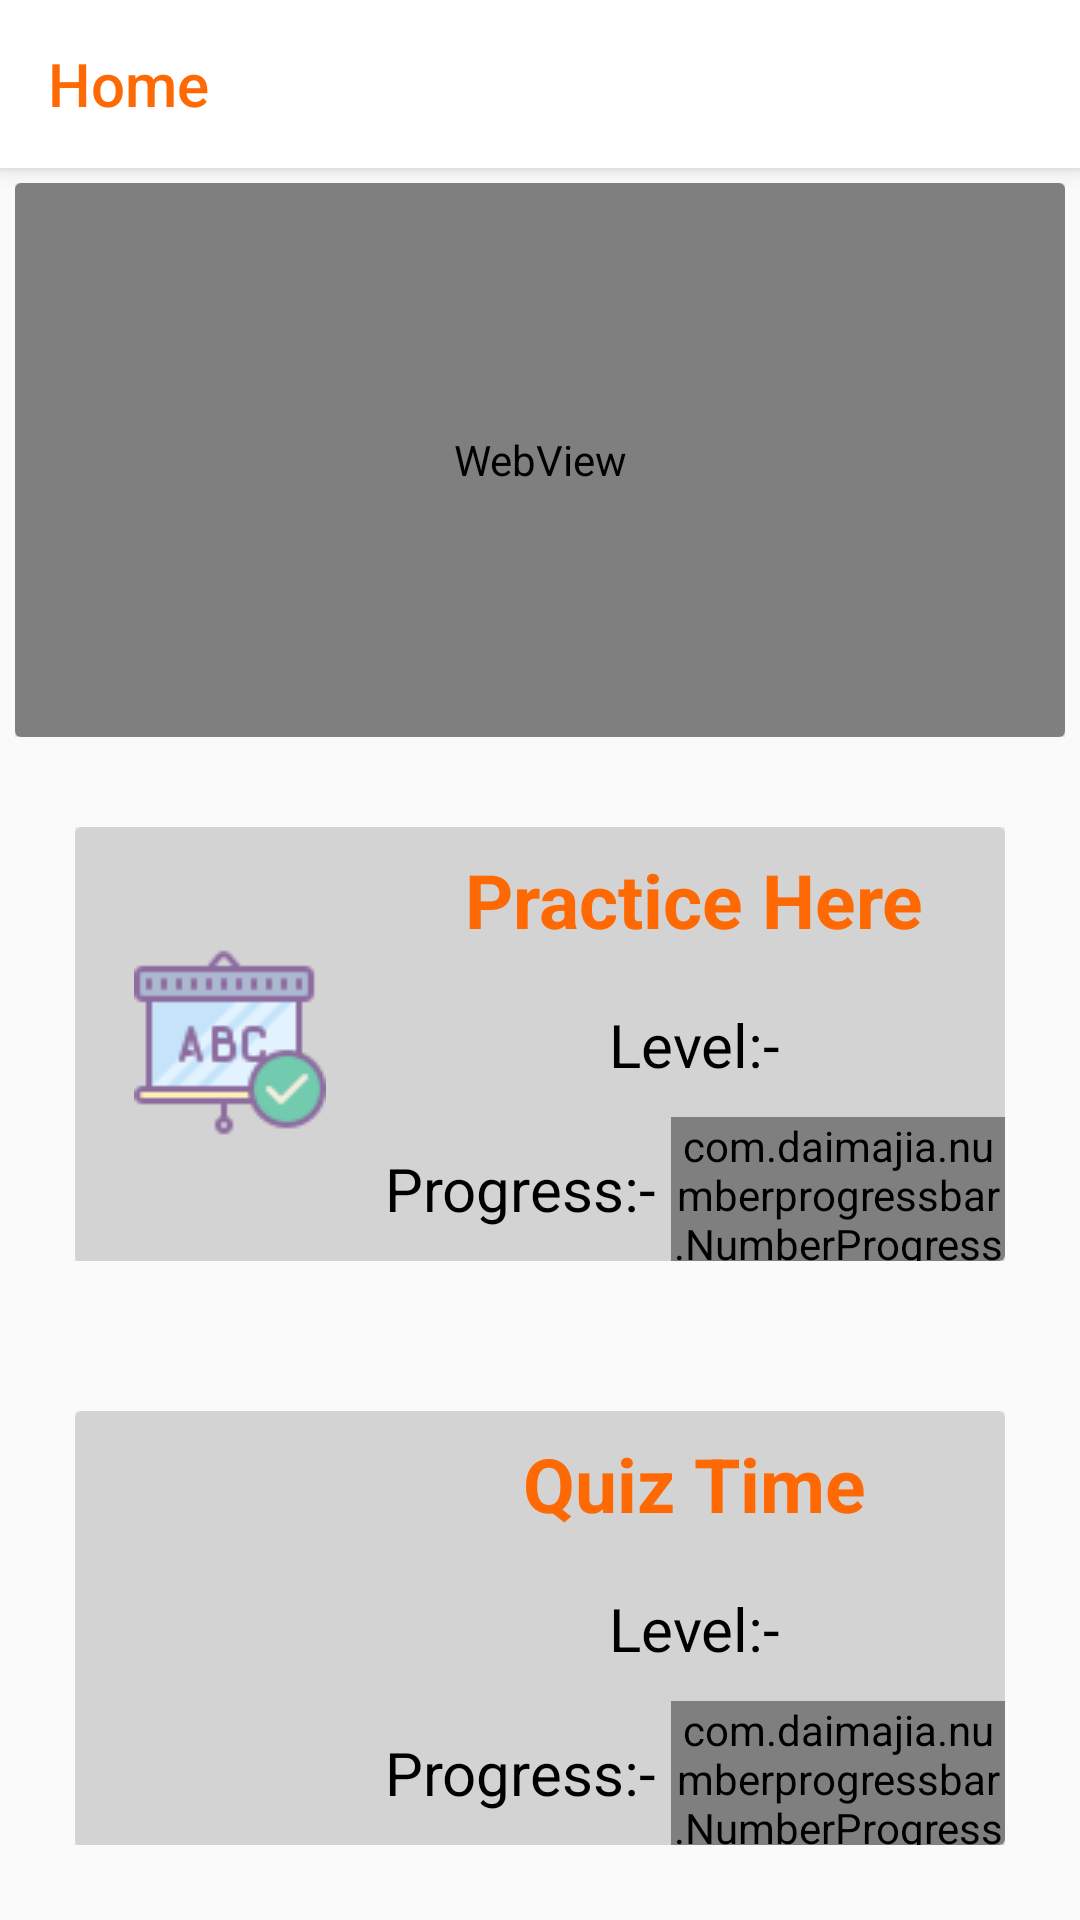

Android layout source for this screen:
<!-- AndroidManifest.xml: application theme HiddenTitleTheme -->
<!-- res/layout/fragment_home.xml -->
<?xml version="1.0" encoding="utf-8"?>
<RelativeLayout
    xmlns:android="http://schemas.android.com/apk/res/android"
    xmlns:tools="http://schemas.android.com/tools"
    android:layout_width="match_parent"
    android:layout_height="match_parent"
    xmlns:app="http://schemas.android.com/apk/res-auto"
    tools:context=".HomeFragment">

    <androidx.appcompat.widget.Toolbar
        xmlns:android="http://schemas.android.com/apk/res/android"
        android:layout_width="match_parent"
        android:id="@+id/toolbar_home"
        android:layout_height="?attr/actionBarSize"
        android:background="@color/White"
        android:elevation="4dp"
        app:title="Home"
        app:layout_constraintTop_toTopOf="parent"
        app:titleTextColor="@color/orenge_button">
    </androidx.appcompat.widget.Toolbar>

    <LinearLayout
        android:layout_width="match_parent"
        android:layout_height="match_parent"
        android:layout_below="@id/toolbar_home"
        android:orientation="vertical">


        <LinearLayout
            android:layout_width="match_parent"
            android:layout_height="match_parent"
            android:layout_weight="1"
            android:gravity="center"
            android:padding="5dp">
            <androidx.cardview.widget.CardView
                android:layout_width="match_parent"
                android:layout_height="match_parent"
                app:cardCornerRadius="2dp"
                app:cardBackgroundColor="@color/LightGrey">

                <WebView
                    android:id="@+id/webView"
                    android:layout_width="match_parent"
                    android:layout_height="match_parent"
                    android:scrollbars="none" />
            </androidx.cardview.widget.CardView>
        </LinearLayout>

        <LinearLayout
            android:layout_width="match_parent"
            android:layout_height="match_parent"
            android:layout_weight="1"
            android:gravity="center"
            android:padding="25dp"
            android:id="@+id/layout_practice">
            <androidx.cardview.widget.CardView
                android:layout_width="match_parent"
                android:layout_height="match_parent"
                app:cardCornerRadius="2dp"
                android:elevation="5dp"
                app:cardBackgroundColor="@color/LightGrey"
                >

                <LinearLayout
                    android:layout_width="match_parent"
                    android:layout_height="match_parent"
                    >


                    <LinearLayout
                        android:layout_width="match_parent"
                        android:layout_height="match_parent"
                        android:layout_weight="2"
                        android:orientation="vertical"
                        android:gravity="center">
                        <ImageView
                            android:layout_width="wrap_content"
                            android:layout_height="wrap_content"
                            android:src="@drawable/practice"
                           />
                    </LinearLayout>

                    <LinearLayout
                        android:layout_width="match_parent"
                        android:layout_height="match_parent"
                        android:layout_weight="1"
                        android:orientation="vertical">

                        <LinearLayout
                            android:layout_width="match_parent"
                            android:layout_height="match_parent"
                            android:layout_weight="1"
                            android:orientation="horizontal"
                            android:gravity="center">
                            <TextView
                                android:layout_width="wrap_content"
                                android:layout_height="wrap_content"
                                android:text="Practice Here"
                                android:textSize="25sp"
                                android:textStyle="bold"
                                android:textColor="@color/orenge_button"
                                />

                        </LinearLayout>

                        <LinearLayout
                            android:layout_width="match_parent"
                            android:layout_height="match_parent"
                            android:layout_weight="1"
                            android:orientation="horizontal"
                            android:gravity="center">
                            <TextView
                                android:id="@+id/txt_lvl1"
                                android:layout_width="wrap_content"
                                android:layout_height="wrap_content"
                                android:text="Level:-"
                                android:textSize="20sp"
                                android:textColor="@color/Black"
                                />
                        </LinearLayout>

                        <LinearLayout
                            android:layout_width="match_parent"
                            android:layout_height="match_parent"
                            android:layout_weight="1"
                            android:orientation="horizontal"
                            android:gravity="center">
                            <TextView
                                android:id="@+id/txt_progPractice"
                                android:layout_width="wrap_content"
                                android:layout_height="wrap_content"
                                android:text="Progress:-"
                                android:textSize="20sp"
                                android:textColor="@color/Black"
                                />
                            <com.daimajia.numberprogressbar.NumberProgressBar
                                android:id="@+id/progress_practice"
                                android:layout_width="wrap_content"
                                android:layout_height="wrap_content"
                                app:progress_reached_color="@color/orenge_button"
                                app:progress_max="100"
                                android:layout_marginStart="5dp"
                                app:progress_current="0"
                                app:progress_text_size="20sp"
                                app:progress_reached_bar_height="8dp"
                                app:progress_unreached_bar_height="10dp"
                                />
                        </LinearLayout>
                    </LinearLayout>
                </LinearLayout>

            </androidx.cardview.widget.CardView>

        </LinearLayout>

        <LinearLayout
            android:layout_width="match_parent"
            android:layout_height="match_parent"
            android:layout_weight="1"
            android:gravity="center"
            android:padding="25dp"
            android:id="@+id/layout_quiz">
            <androidx.cardview.widget.CardView
                android:layout_width="match_parent"
                android:layout_height="match_parent"
                app:cardCornerRadius="2dp"
                android:elevation="5dp"
                app:cardBackgroundColor="@color/LightGrey"
                >

                <LinearLayout
                    android:layout_width="match_parent"
                    android:layout_height="match_parent"
                   >

                    <LinearLayout
                        android:layout_width="match_parent"
                        android:layout_height="match_parent"
                        android:layout_weight="2"
                        android:orientation="vertical"
                        android:gravity="center">
                        <ImageView
                            android:layout_width="wrap_content"
                            android:layout_height="wrap_content"
                            android:src="@drawable/quiz"
                           />
                    </LinearLayout>

                    <LinearLayout
                        android:layout_width="match_parent"
                        android:layout_height="match_parent"
                        android:layout_weight="1"
                        android:orientation="vertical">

                        <LinearLayout
                            android:layout_width="match_parent"
                            android:layout_height="match_parent"
                            android:layout_weight="1"
                            android:orientation="horizontal"
                            android:gravity="center">
                            <TextView
                                android:layout_width="wrap_content"
                                android:layout_height="wrap_content"
                                android:text="Quiz Time"
                                android:textSize="25sp"
                                android:textStyle="bold"
                                android:textColor="@color/orenge_button"
                                />
                        </LinearLayout>

                        <LinearLayout
                            android:layout_width="match_parent"
                            android:layout_height="match_parent"
                            android:layout_weight="1"
                            android:gravity="center">
                            <TextView
                                android:id="@+id/txt_lvl2"
                                android:layout_width="wrap_content"
                                android:layout_height="wrap_content"
                                android:text="Level:-"
                                android:textSize="20sp"
                                android:textColor="@color/Black"
                                />

                        </LinearLayout>

                        <LinearLayout
                            android:layout_width="match_parent"
                            android:layout_height="match_parent"
                            android:layout_weight="1"
                            android:orientation="horizontal"
                            android:gravity="center">
                            <TextView
                                android:id="@+id/txt_progQuiz"
                                android:layout_width="wrap_content"
                                android:layout_height="wrap_content"
                                android:text="Progress:-"
                                android:textSize="20sp"
                                android:textColor="@color/Black"
                                />


                            <com.daimajia.numberprogressbar.NumberProgressBar
                                android:id="@+id/progress_quiz"
                                android:layout_width="wrap_content"
                                android:layout_height="wrap_content"
                                app:progress_reached_color="@color/orenge_button"
                                app:progress_max="100"
                                android:layout_marginStart="5dp"
                                app:progress_current="0"
                                app:progress_text_size="20sp"
                                app:progress_reached_bar_height="8dp"
                                app:progress_unreached_bar_height="10dp"
                                />
                        </LinearLayout>
                    </LinearLayout>
                </LinearLayout>





            </androidx.cardview.widget.CardView>
        </LinearLayout>
    </LinearLayout>



</RelativeLayout>
<!-- resources referenced by this layout -->
<resources>
  <color name="Black">#000000</color>
  <color name="LightGrey">#D3D3D3</color>
  <color name="White">#FFFFFF</color>
  <color name="orenge_button">#FE6903</color>
  <!-- drawable practice: png bitmap (drawable, 2512 bytes) -->
  <style name="HiddenTitleTheme" parent="AppTheme">
          <item name="windowNoTitle">true</item>
          <item name="android:windowFullscreen">true</item>
          <item name="windowActionBar">false</item>
      </style>
  <style name="AppTheme" parent="Theme.AppCompat.Light.NoActionBar">
          
          <item name="colorPrimary">@color/colorPrimary</item>
          <item name="colorPrimaryDark">@color/colorPrimaryDark</item>
          <item name="colorAccent">@color/colorAccent</item>
      </style>
  <color name="colorPrimary">#6A5ACD</color>
  <color name="colorPrimaryDark">#3700B3</color>
  <color name="colorAccent">#03DAC5</color>
</resources>
